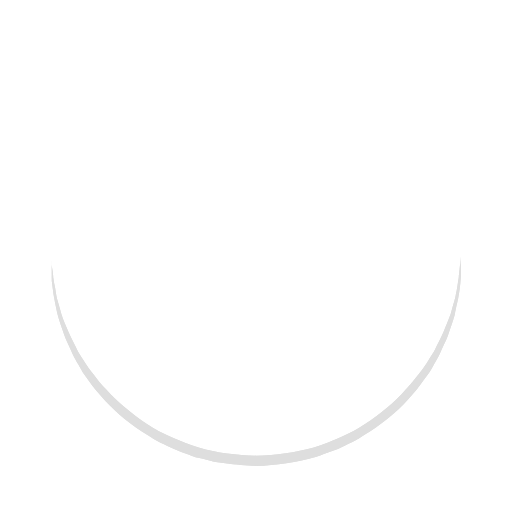
t = 0.00 s
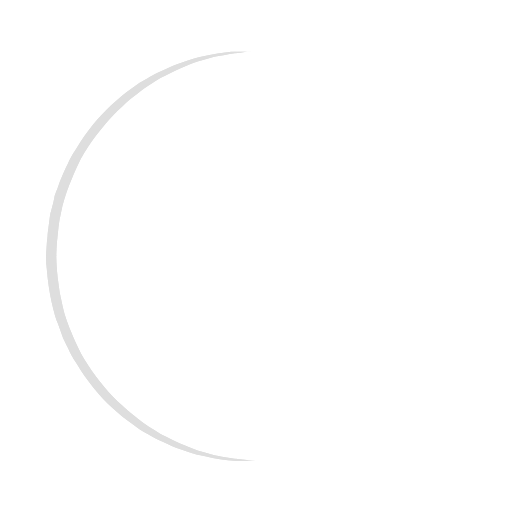
t = 0.25 s
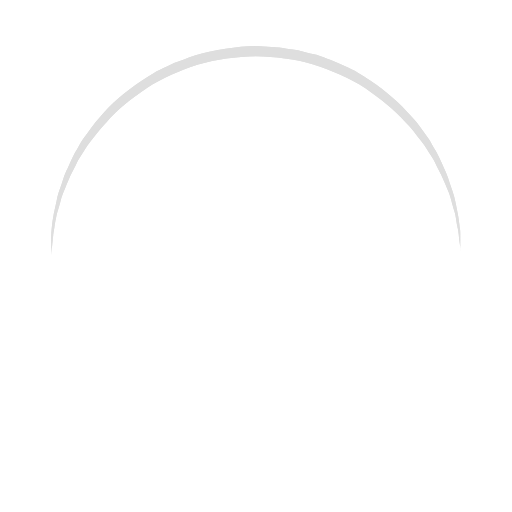
t = 0.50 s
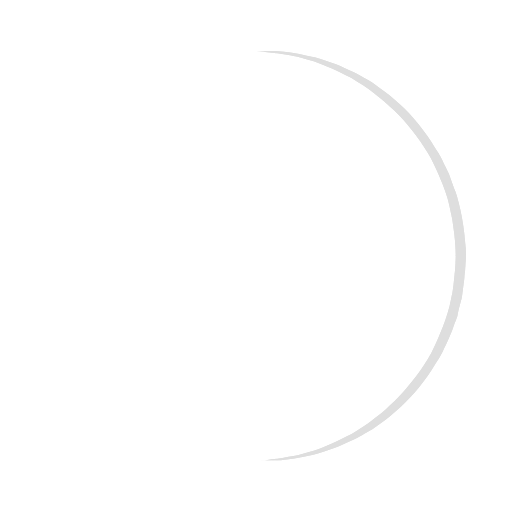
t = 0.75 s

The animated SVG that drew these frames (rendered in a browser with its animation timeline set to each time). Animation: 1 SMIL element (animateTransform=1); one cycle of 1.00 s, repeats indefinitely.

<?xml version="1.0" encoding="utf-8"?><svg width='120px' height='120px' xmlns="http://www.w3.org/2000/svg" viewBox="0 0 100 100" preserveAspectRatio="xMidYMid" class="uil-ring"><rect x="0" y="0" width="100" height="100" fill="none" class="bk"></rect><defs><filter id="uil-ring-shadow" x="-100%" y="-100%" width="300%" height="300%"><feOffset result="offOut" in="SourceGraphic" dx="0" dy="0"></feOffset><feGaussianBlur result="blurOut" in="offOut" stdDeviation="0"></feGaussianBlur><feBlend in="SourceGraphic" in2="blurOut" mode="normal"></feBlend></filter></defs><path d="M10,50c0,0,0,0.5,0.1,1.4c0,0.5,0.1,1,0.2,1.7c0,0.3,0.1,0.7,0.1,1.1c0.1,0.4,0.1,0.8,0.2,1.2c0.2,0.8,0.3,1.8,0.5,2.8 c0.3,1,0.6,2.1,0.9,3.2c0.3,1.1,0.9,2.3,1.4,3.5c0.5,1.2,1.2,2.4,1.8,3.7c0.3,0.6,0.8,1.2,1.2,1.9c0.4,0.6,0.8,1.3,1.3,1.9 c1,1.2,1.9,2.6,3.1,3.7c2.2,2.5,5,4.7,7.9,6.7c3,2,6.5,3.4,10.1,4.6c3.6,1.1,7.5,1.5,11.2,1.6c4-0.1,7.7-0.6,11.3-1.6 c3.6-1.2,7-2.6,10-4.6c3-2,5.8-4.2,7.9-6.7c1.2-1.2,2.1-2.5,3.1-3.7c0.5-0.6,0.9-1.3,1.3-1.9c0.4-0.6,0.8-1.3,1.2-1.9 c0.6-1.3,1.3-2.5,1.8-3.7c0.5-1.2,1-2.4,1.4-3.5c0.3-1.1,0.6-2.2,0.9-3.2c0.2-1,0.4-1.9,0.5-2.8c0.1-0.4,0.1-0.8,0.2-1.2 c0-0.4,0.1-0.7,0.1-1.1c0.1-0.7,0.1-1.2,0.2-1.7C90,50.5,90,50,90,50s0,0.5,0,1.4c0,0.5,0,1,0,1.7c0,0.3,0,0.7,0,1.1 c0,0.4-0.1,0.8-0.1,1.2c-0.1,0.9-0.2,1.8-0.4,2.8c-0.2,1-0.5,2.1-0.7,3.3c-0.3,1.2-0.8,2.4-1.2,3.7c-0.2,0.7-0.5,1.3-0.8,1.9 c-0.3,0.7-0.6,1.3-0.9,2c-0.3,0.7-0.7,1.3-1.1,2c-0.4,0.7-0.7,1.4-1.2,2c-1,1.3-1.9,2.7-3.1,4c-2.2,2.7-5,5-8.1,7.1 c-0.8,0.5-1.6,1-2.4,1.5c-0.8,0.5-1.7,0.9-2.6,1.3L66,87.7l-1.4,0.5c-0.9,0.3-1.8,0.7-2.8,1c-3.8,1.1-7.9,1.7-11.8,1.8L47,90.8 c-1,0-2-0.2-3-0.3l-1.5-0.2l-0.7-0.1L41.1,90c-1-0.3-1.9-0.5-2.9-0.7c-0.9-0.3-1.9-0.7-2.8-1L34,87.7l-1.3-0.6 c-0.9-0.4-1.8-0.8-2.6-1.3c-0.8-0.5-1.6-1-2.4-1.5c-3.1-2.1-5.9-4.5-8.1-7.1c-1.2-1.2-2.1-2.7-3.1-4c-0.5-0.6-0.8-1.4-1.2-2 c-0.4-0.7-0.8-1.3-1.1-2c-0.3-0.7-0.6-1.3-0.9-2c-0.3-0.7-0.6-1.3-0.8-1.9c-0.4-1.3-0.9-2.5-1.2-3.7c-0.3-1.2-0.5-2.3-0.7-3.3 c-0.2-1-0.3-2-0.4-2.8c-0.1-0.4-0.1-0.8-0.1-1.2c0-0.4,0-0.7,0-1.1c0-0.7,0-1.2,0-1.7C10,50.5,10,50,10,50z" fill="#dedede" filter="url(#uil-ring-shadow)"><animateTransform attributeName="transform" type="rotate" from="0 50 50" to="360 50 50" repeatCount="indefinite" dur="1s"></animateTransform></path></svg>